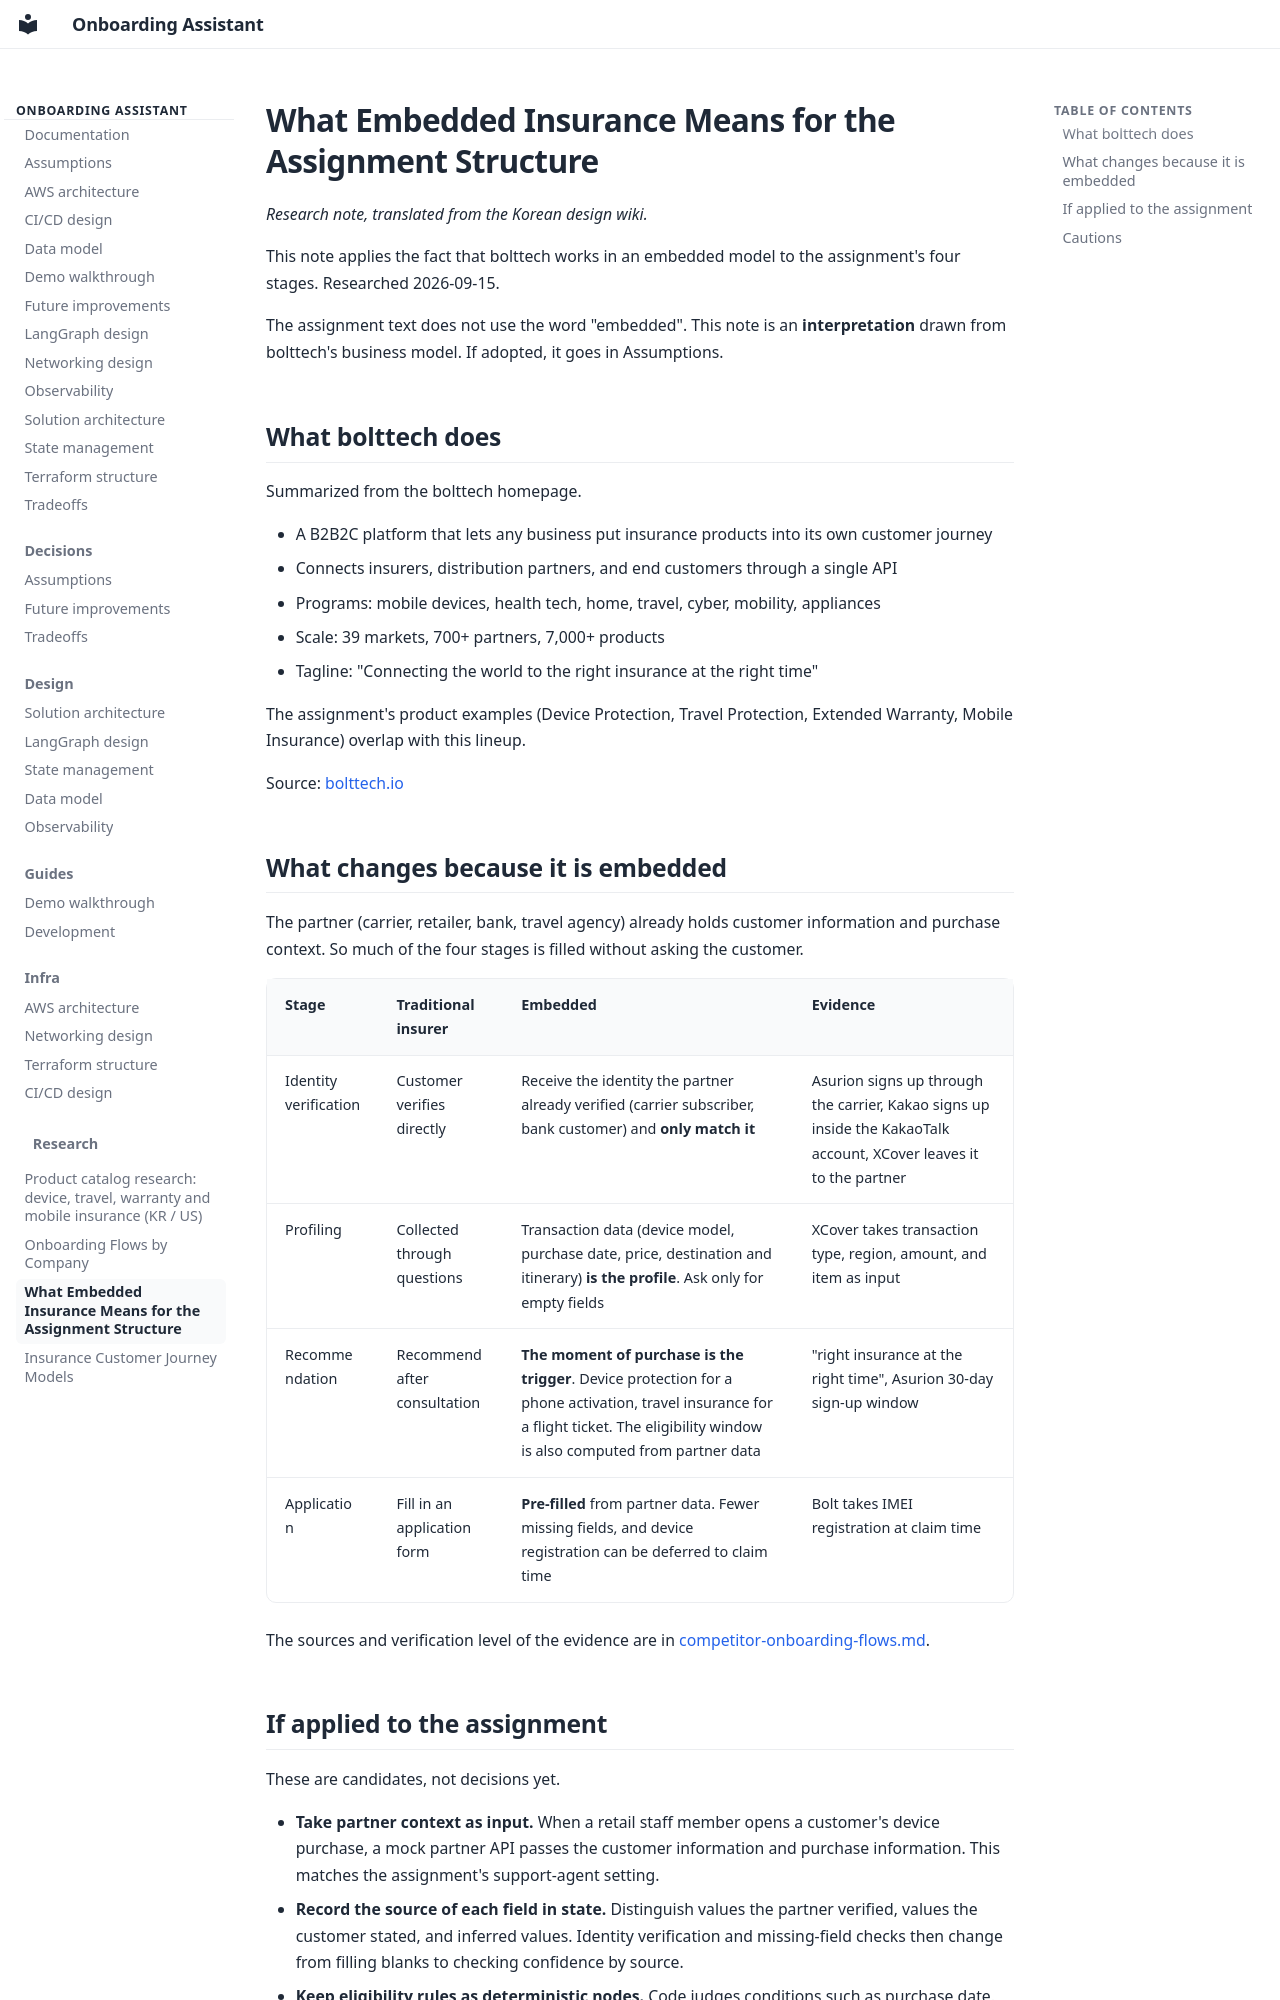

repository: pjh4993/insurance-onboarding-assistant · page: research/embedded-insurance-implications/index.html · generator: mkdocs

# What Embedded Insurance Means for the Assignment Structure

_Research note, translated from the Korean design wiki._

This note applies the fact that bolttech works in an embedded model to the assignment's four
stages. Researched 2026-09-15.

The assignment text does not use the word "embedded". This note is an **interpretation** drawn
from bolttech's business model. If adopted, it goes in Assumptions.

## What bolttech does

Summarized from the bolttech homepage.

- A B2B2C platform that lets any business put insurance products into its own customer journey
- Connects insurers, distribution partners, and end customers through a single API
- Programs: mobile devices, health tech, home, travel, cyber, mobility, appliances
- Scale: 39 markets, 700+ partners, 7,000+ products
- Tagline: "Connecting the world to the right insurance at the right time"

The assignment's product examples (Device Protection, Travel Protection, Extended Warranty,
Mobile Insurance) overlap with this lineup.

Source: [bolttech.io](https://bolttech.io/)

## What changes because it is embedded

The partner (carrier, retailer, bank, travel agency) already holds customer information and
purchase context. So much of the four stages is filled without asking the customer.

| Stage | Traditional insurer | Embedded | Evidence |
|---|---|---|---|
| Identity verification | Customer verifies directly | Receive the identity the partner already verified (carrier subscriber, bank customer) and **only match it** | Asurion signs up through the carrier, Kakao signs up inside the KakaoTalk account, XCover leaves it to the partner |
| Profiling | Collected through questions | Transaction data (device model, purchase date, price, destination and itinerary) **is the profile**. Ask only for empty fields | XCover takes transaction type, region, amount, and item as input |
| Recommendation | Recommend after consultation | **The moment of purchase is the trigger**. Device protection for a phone activation, travel insurance for a flight ticket. The eligibility window is also computed from partner data | "right insurance at the right time", Asurion 30-day sign-up window |
| Application | Fill in an application form | **Pre-filled** from partner data. Fewer missing fields, and device registration can be deferred to claim time | Bolt takes IMEI registration at claim time |

The sources and verification level of the evidence are in
[competitor-onboarding-flows.md](competitor-onboarding-flows.md).
